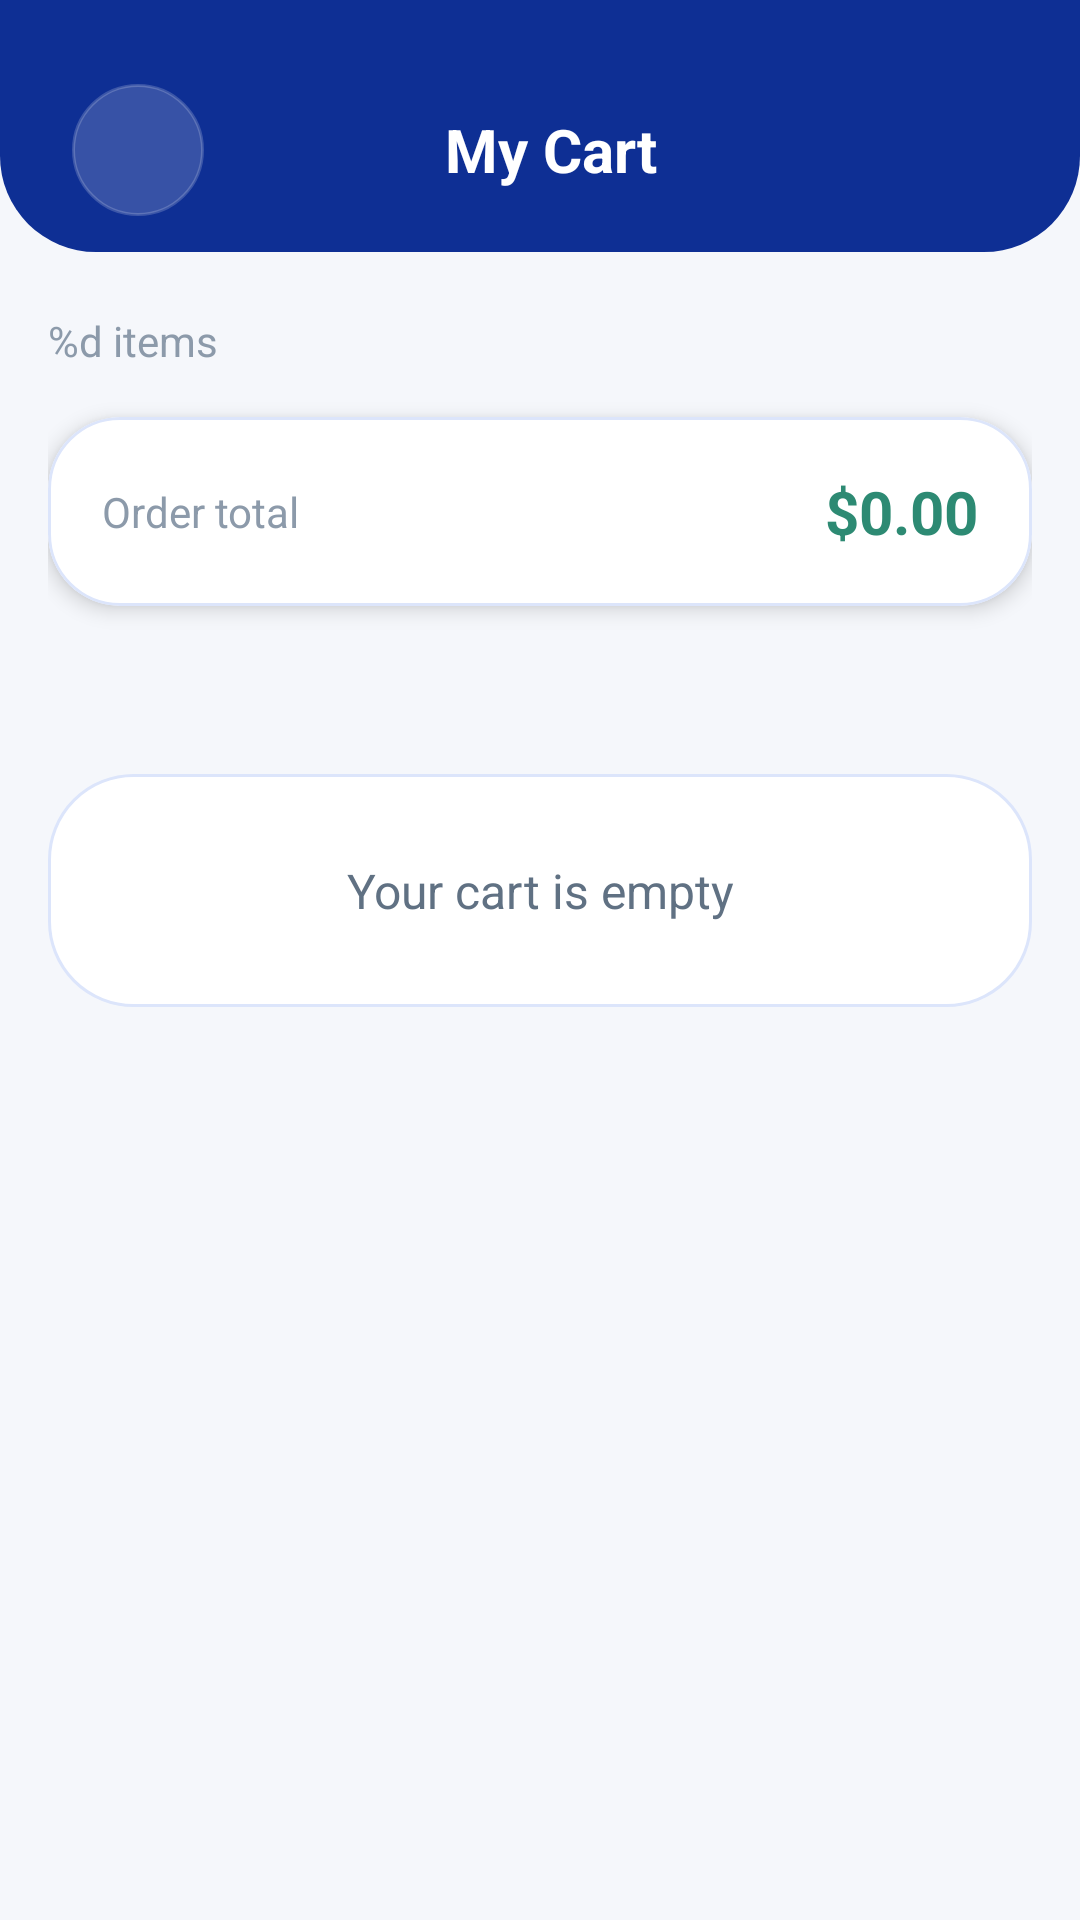

Write the Android layout XML for this screen, with the resource values it uses.
<!-- AndroidManifest.xml: application theme Theme.ShopEase -->
<!-- res/layout/activity_cart.xml -->
<?xml version="1.0" encoding="utf-8"?>
<LinearLayout xmlns:android="http://schemas.android.com/apk/res/android"
    xmlns:app="http://schemas.android.com/apk/res-auto"
    android:layout_width="match_parent"
    android:layout_height="match_parent"
    android:background="@color/light_bg"
    android:orientation="vertical">

    <LinearLayout
        android:layout_width="match_parent"
        android:layout_height="wrap_content"
        android:background="@drawable/bg_header"
        android:orientation="vertical"
        android:paddingStart="24dp"
        android:paddingTop="28dp"
        android:paddingEnd="16dp"
        android:paddingBottom="@dimen/spacing_medium">

        <RelativeLayout
            android:layout_width="match_parent"
            android:layout_height="wrap_content">

            <ImageView
                android:id="@+id/backBtn"
                android:layout_width="@dimen/icon_button_size"
                android:layout_height="@dimen/icon_button_size"
                android:layout_alignParentStart="true"
                android:layout_centerVertical="true"
                android:background="@drawable/bg_circle_icon"
                android:contentDescription="@string/content_desc_back"
                android:padding="10dp"
                android:src="@drawable/ic_return"
                app:tint="@color/white" />

            <TextView
                android:layout_width="wrap_content"
                android:layout_height="wrap_content"
                android:layout_centerInParent="true"
                android:text="@string/my_cart"
                android:textColor="@color/white"
                android:textSize="@dimen/text_heading"
                android:textStyle="bold" />
        </RelativeLayout>
    </LinearLayout>

    <LinearLayout
        android:layout_width="match_parent"
        android:layout_height="0dp"
        android:layout_weight="1"
        android:orientation="vertical"
        android:paddingStart="@dimen/spacing_large"
        android:paddingTop="@dimen/spacing_heading"
        android:paddingEnd="@dimen/spacing_large"
        android:paddingBottom="@dimen/spacing_large">

        <TextView
            android:id="@+id/cartCountText"
            android:layout_width="wrap_content"
            android:layout_height="wrap_content"
            android:layout_marginBottom="@dimen/spacing_large"
            android:text="@string/items_count"
            android:textColor="@color/text_gray"
            android:textSize="@dimen/text_medium" />

        <com.google.android.material.card.MaterialCardView
            android:layout_width="match_parent"
            android:layout_height="wrap_content"
            android:layout_marginBottom="@dimen/spacing_large"
            app:cardBackgroundColor="@color/white"
            app:cardCornerRadius="24dp"
            app:cardElevation="4dp"
            app:strokeColor="@color/card_stroke"
            app:strokeWidth="1dp">

            <RelativeLayout
                android:layout_width="match_parent"
                android:layout_height="wrap_content"
                android:padding="18dp">

                <TextView
                    android:layout_width="wrap_content"
                    android:layout_height="wrap_content"
                    android:layout_alignParentStart="true"
                    android:layout_centerVertical="true"
                    android:layout_marginEnd="@dimen/spacing_small"
                    android:layout_toStartOf="@id/totalPriceText"
                    android:ellipsize="end"
                    android:singleLine="true"
                    android:text="@string/order_total"
                    android:textColor="@color/text_gray"
                    android:textSize="@dimen/text_medium" />

                <TextView
                    android:id="@+id/totalPriceText"
                    android:layout_width="wrap_content"
                    android:layout_height="wrap_content"
                    android:layout_alignParentEnd="true"
                    android:layout_centerVertical="true"
                    android:text="@string/price_zero"
                    android:textColor="@color/price_green"
                    android:textSize="@dimen/text_heading"
                    android:textStyle="bold" />
            </RelativeLayout>
        </com.google.android.material.card.MaterialCardView>

        <com.google.android.material.button.MaterialButton
            android:id="@+id/checkoutButton"
            android:layout_width="match_parent"
            android:layout_height="56dp"
            android:layout_marginTop="4dp"
            android:text="@string/checkout"
            android:textAllCaps="false"
            android:textColor="@color/white"
            android:textSize="15sp"
            android:textStyle="bold"
            android:visibility="gone"
                app:backgroundTint="@color/accent_coral_dark"
            app:cornerRadius="20dp" />

        <TextView
            android:id="@+id/cartEmptyText"
            android:layout_width="match_parent"
            android:layout_height="wrap_content"
            android:layout_gravity="center_horizontal"
            android:layout_marginTop="40dp"
            android:background="@drawable/bg_empty_state"
            android:gravity="center"
            android:padding="28dp"
            android:text="@string/cart_empty"
            android:textColor="@color/text_gray_dark"
            android:textSize="@dimen/text_large" />

        <androidx.recyclerview.widget.RecyclerView
            android:id="@+id/cartRecycler"
            android:layout_width="match_parent"
            android:layout_height="0dp"
            android:layout_weight="1"
            android:clipToPadding="false"
            android:layoutAnimation="@anim/layout_list_enter"
            android:overScrollMode="never"
            android:paddingBottom="10dp" />
    </LinearLayout>

</LinearLayout>
<!-- resources referenced by this layout -->
<resources>
  <color name="accent_coral_dark">#1348E9</color>
  <color name="card_stroke">#DCE5FB</color>
  <color name="light_bg">#F5F7FB</color>
  <color name="price_green">#2D8A73</color>
  <color name="text_gray">#8C9AAA</color>
  <color name="text_gray_dark">#607183</color>
  <color name="white">#FFFFFF</color>
  <dimen name="icon_button_size">44dp</dimen>
  <dimen name="spacing_heading">20dp</dimen>
  <dimen name="spacing_large">16dp</dimen>
  <dimen name="spacing_medium">12dp</dimen>
  <dimen name="spacing_small">8dp</dimen>
  <dimen name="text_heading">20sp</dimen>
  <dimen name="text_large">16sp</dimen>
  <dimen name="text_medium">14sp</dimen>
  <!-- drawable bg_circle_icon (drawable) -->
  <?xml version="1.0" encoding="utf-8"?>
  <shape xmlns:android="http://schemas.android.com/apk/res/android">
      <solid android:color="#2BFFFFFF" />
      <corners android:radius="100dp" />
      <stroke
          android:width="1dp"
          android:color="#30FFFFFF" />
  </shape>
  <!-- drawable bg_empty_state (drawable) -->
  <?xml version="1.0" encoding="utf-8"?>
  <shape xmlns:android="http://schemas.android.com/apk/res/android"
      android:shape="rectangle">
      <solid android:color="@color/white" />
      <corners android:radius="28dp" />
      <stroke
          android:width="1dp"
          android:color="@color/card_stroke" />
  </shape>
  <!-- drawable bg_header (drawable) -->
  <?xml version="1.0" encoding="utf-8"?>
  <shape xmlns:android="http://schemas.android.com/apk/res/android">
      <solid android:color="@color/navy_dark" />
      <corners
          android:bottomLeftRadius="32dp"
          android:bottomRightRadius="32dp" />
  </shape>
  <string name="cart_empty">Your cart is empty</string>
  <string name="checkout">Checkout</string>
  <string name="content_desc_back">Back</string>
  <string name="items_count">%d items</string>
  <string name="my_cart">My Cart</string>
  <string name="order_total">Order total</string>
  <string name="price_zero">$0.00</string>
  <style name="Theme.ShopEase" parent="Theme.Material3.DayNight.NoActionBar">
          <item name="colorPrimary">@color/navy_button</item>
          <item name="colorOnPrimary">@color/white</item>
          <item name="android:windowBackground">@color/light_bg</item>
          <item name="android:statusBarColor">@color/navy_dark</item>
          <item name="android:navigationBarColor">@color/white</item>
          <item name="android:windowLightNavigationBar">true</item>
          <item name="bottomNavigationStyle">@style/ModernBottomNavStyle</item>
      </style>
  <color name="navy_dark">#0E2F94</color>
  <color name="navy_button">#1348E9</color>
  <style name="ModernBottomNavStyle" parent="Widget.Material3.BottomNavigationView">
          <item name="itemIconTint">@color/bottom_nav_colors</item>
          <item name="itemTextColor">@color/bottom_nav_colors</item>
          <item name="itemTextAppearanceActive">@style/BottomNavActive</item>
          <item name="itemTextAppearanceInactive">@style/BottomNavInactive</item>
      </style>
  <style name="BottomNavActive">
          <item name="android:textSize">10sp</item>
          <item name="android:textStyle">bold</item>
          <item name="android:letterSpacing">0.08</item>
      </style>
  <style name="BottomNavInactive">
          <item name="android:textSize">10sp</item>
          <item name="android:textStyle">normal</item>
          <item name="android:letterSpacing">0.08</item>
      </style>
</resources>
